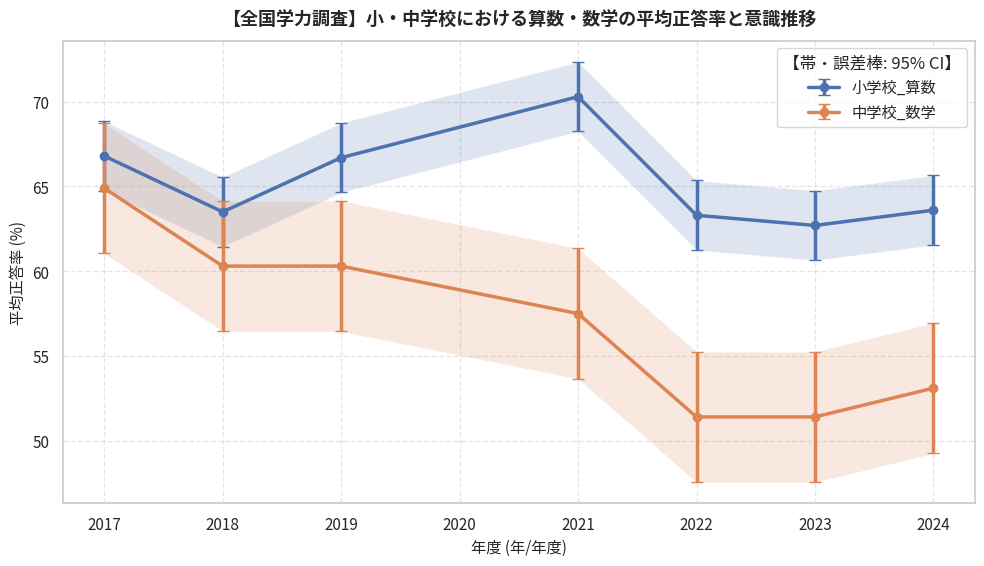

The matplotlib source for this figure:
"""
【全国学力調査】小・中学校における算数・数学の平均正答率と意識推移
オープンデータ統計分析・可視化再現スクリプト
データ提供元: 文部科学省・国立教育政策研究所 (https://www.nier.go.jp/kaihatsu/zenkokugakuryoku.html)
"""
import pandas as pd
import numpy as np
from scipy import stats
from scipy.integrate import quad
from scipy.special import gamma
import matplotlib.pyplot as plt
import seaborn as sns

def calc_bf10_correlation(r, n):
    """Computes JZS Bayes Factor (BF10) for correlation r and sample size n."""
    if n <= 2 or not np.isfinite(r):
        return 1.0, "証拠不十分（N数不足）"
    abs_r = abs(r)
    if abs_r >= 0.99999:
        return 99999.0, "極めて強い証拠（H1支持）"
    effective_r = max(abs_r, 1e-6)
    try:
        def integrand(g):
            return np.exp(
                ((n - 2) / 2) * np.log(1 + g)
                + (-(n - 1) / 2) * np.log(1 + (1 - effective_r**2) * g)
                + (-1.5) * np.log(g)
                + (-n / (2 * g))
            )
        val, _ = quad(integrand, 0, np.inf)
        bf10 = float(np.sqrt(n / 2.0) / gamma(0.5) * val)
    except Exception:
        bf10 = 1.0
    if not np.isfinite(bf10) or bf10 < 0:
        bf10 = 1.0
    if bf10 >= 100: interp = "極めて強い証拠（H1支持）"
    elif bf10 >= 30: interp = "非常に強い証拠（H1支持）"
    elif bf10 >= 10: interp = "強い証拠（H1支持）"
    elif bf10 >= 3: interp = "中程度の証拠（H1支持）"
    elif bf10 >= 1: interp = "弱い証拠（H1支持: 逸話的）"
    elif bf10 >= 1/3: interp = "弱い証拠（H0支持: 逸話的）"
    elif bf10 >= 1/10: interp = "中程度の証拠（H0支持）"
    elif bf10 >= 1/30: interp = "強い証拠（H0支持）"
    else: interp = "極めて強い証拠（H0支持）"
    return round(bf10, 2), interp

# ==============================================================================
# 1. オープンデータの読み込み・データフレーム構築
# ==============================================================================
raw_data = [
  {
    "年度": 2017,
    "校種・教科": "小学校_算数",
    "平均正答率": 66.8,
    "勉強が好き肯定率": 65.4,
    "将来役立つ肯定率": 78.2,
    "端末活用率": 18.5
  },
  {
    "年度": 2018,
    "校種・教科": "小学校_算数",
    "平均正答率": 63.5,
    "勉強が好き肯定率": 65.1,
    "将来役立つ肯定率": 77.9,
    "端末活用率": 21.2
  },
  {
    "年度": 2019,
    "校種・教科": "小学校_算数",
    "平均正答率": 66.7,
    "勉強が好き肯定率": 66.0,
    "将来役立つ肯定率": 78.5,
    "端末活用率": 25.4
  },
  {
    "年度": 2021,
    "校種・教科": "小学校_算数",
    "平均正答率": 70.3,
    "勉強が好き肯定率": 67.2,
    "将来役立つ肯定率": 79.1,
    "端末活用率": 58.7
  },
  {
    "年度": 2022,
    "校種・教科": "小学校_算数",
    "平均正答率": 63.3,
    "勉強が好き肯定率": 66.8,
    "将来役立つ肯定率": 79.4,
    "端末活用率": 78.3
  },
  {
    "年度": 2023,
    "校種・教科": "小学校_算数",
    "平均正答率": 62.7,
    "勉強が好き肯定率": 65.9,
    "将来役立つ肯定率": 78.8,
    "端末活用率": 83.1
  },
  {
    "年度": 2024,
    "校種・教科": "小学校_算数",
    "平均正答率": 63.6,
    "勉強が好き肯定率": 66.5,
    "将来役立つ肯定率": 79.2,
    "端末活用率": 85.6
  },
  {
    "年度": 2017,
    "校種・教科": "中学校_数学",
    "平均正答率": 64.9,
    "勉強が好き肯定率": 53.2,
    "将来役立つ肯定率": 72.8,
    "端末活用率": 12.3
  },
  {
    "年度": 2018,
    "校種・教科": "中学校_数学",
    "平均正答率": 60.3,
    "勉強が好き肯定率": 52.8,
    "将来役立つ肯定率": 72.1,
    "端末活用率": 14.8
  },
  {
    "年度": 2019,
    "校種・教科": "中学校_数学",
    "平均正答率": 60.3,
    "勉強が好き肯定率": 53.6,
    "将来役立つ肯定率": 72.5,
    "端末活用率": 17.9
  },
  {
    "年度": 2021,
    "校種・教科": "中学校_数学",
    "平均正答率": 57.5,
    "勉強が好き肯定率": 54.1,
    "将来役立つ肯定率": 73.0,
    "端末活用率": 52.1
  },
  {
    "年度": 2022,
    "校種・教科": "中学校_数学",
    "平均正答率": 51.4,
    "勉強が好き肯定率": 53.5,
    "将来役立つ肯定率": 72.4,
    "端末活用率": 71.9
  },
  {
    "年度": 2023,
    "校種・教科": "中学校_数学",
    "平均正答率": 51.4,
    "勉強が好き肯定率": 53.2,
    "将来役立つ肯定率": 71.8,
    "端末活用率": 78.4
  },
  {
    "年度": 2024,
    "校種・教科": "中学校_数学",
    "平均正答率": 53.1,
    "勉強が好き肯定率": 53.9,
    "将来役立つ肯定率": 72.7,
    "端末活用率": 81.2
  }
]
df = pd.DataFrame(raw_data)
print("【データフレーム概要】")
print(df.info())
print("\n【データ先頭5行】")
print(df.head())

# ==============================================================================
# 2. 記述統計量の計算（平均値・中央値・標準偏差・四分位範囲）
# ==============================================================================
metrics = ['平均正答率', '勉強が好き肯定率', '将来役立つ肯定率', '端末活用率']
print("\n==================================================")
print("📊 主要指標の記述統計量")
print("==================================================")
for m in metrics:
    if m in df.columns and pd.api.types.is_numeric_dtype(df[m]):
        s = df[m].dropna()
        q25, q75 = s.quantile(0.25), s.quantile(0.75)
        iqr = q75 - q25
        print(f"[{m}]")
        print(f"  サンプル数 (N): {len(s)}")
        print(f"  平均値: {s.mean():.2f} %")
        print(f"  中央値: {s.median():.2f} %")
        print(f"  標準偏差: {s.std(ddof=1):.2f}")
        print(f"  最小値: {s.min():.2f} / 最大値: {s.max():.2f}")
        print(f"  四分位範囲 (IQR): {iqr:.2f}")

# ==============================================================================
# 3. 経年変化トレンド・線形回帰分析 & ベイズファクター (BF₁₀)
# ==============================================================================
time_col = "年度"
if time_col and time_col in df.columns:
    print("\n==================================================")
    print("📈 経年トレンド線形回帰・ベイズファクター分析")
    print("==================================================")
    df_sorted = df.sort_values(by=time_col)
    for m in metrics:
        if m in df_sorted.columns:
            sub = df_sorted[[time_col, m]].dropna()
            if len(sub) >= 2:
                x_vals = pd.to_numeric(sub[time_col])
                y_vals = sub[m]
                res = stats.linregress(x_vals, y_vals)
                r_sq = res.rvalue ** 2
                bf, bf_interp = calc_bf10_correlation(res.rvalue, len(x_vals))
                start_v, end_v = y_vals.iloc[0], y_vals.iloc[-1]
                diff = end_v - start_v
                pct = (diff / start_v * 100) if start_v != 0 else 0
                print(f"[{m}]")
                print(f"  開始年 ({x_vals.iloc[0]}) -> 最新年 ({x_vals.iloc[-1]}): {start_v:.2f} -> {end_v:.2f}")
                print(f"  変化量: {diff:+.2f} % (変化率: {pct:+.1f}%)")
                print(f"  回帰の傾き: {res.slope:.3f} / 決定係数 (R²): {r_sq:.3f} / p値: {res.pvalue:.4f}")
                print(f"  ベイズファクター (BF₁₀): {bf} [{bf_interp}]")

# ==============================================================================
# 4. 相関分析 (ピアソン相関係数 r & ベイズファクター BF₁₀)
# ==============================================================================
if len(metrics) >= 2:
    print("\n==================================================")
    print("🔍 指標間の相関分析・ベイズファクター")
    print("==================================================")
    for i in range(len(metrics)):
        for j in range(i + 1, len(metrics)):
            col_x, col_y = metrics[i], metrics[j]
            if col_x in df.columns and col_y in df.columns:
                sub = df[[col_x, col_y]].dropna()
                if len(sub) >= 3:
                    r, p = stats.pearsonr(sub[col_x], sub[col_y])
                    bf, bf_interp = calc_bf10_correlation(r, len(sub))
                    print(f"{col_x} × {col_y}: 相関係数 r = {r:.3f}, p値 = {p:.4f}, BF₁₀ = {bf} [{bf_interp}]")

# ==============================================================================
# 5. 無相関分析（No-Correlation Analysis）& ベイズファクター (BF₀₁)
# ==============================================================================
print("\n==================================================")
print("🔍 帰無仮説（H₀: 相関なし・独立性）のベイズ検証")
print("==================================================")
nc_pairs = [('勉強が好き肯定率', '端末活用率'), ('将来役立つ肯定率', '端末活用率'), ('平均正答率', '端末活用率'), ('平均正答率', '勉強が好き肯定率'), ('平均正答率', '将来役立つ肯定率'), ('勉強が好き肯定率', '将来役立つ肯定率')]
for col_x, col_y in nc_pairs:
    if col_x in df.columns and col_y in df.columns:
        sub = df[[col_x, col_y]].dropna()
        if len(sub) >= 3:
            r, p = stats.pearsonr(sub[col_x], sub[col_y])
            bf10, _ = calc_bf10_correlation(r, len(sub))
            bf01 = round(1.0 / bf10, 2) if bf10 > 0 else 99999.0
            print(f"{col_x} × {col_y}: r = {r:.3f}, p = {p:.4f}, BF₁₀ = {bf10}, BF₀₁ = {bf01} (H₀支持強度)")

# ==============================================================================
# データの可視化・グラフ生成
# ==============================================================================
plt.figure(figsize=(10, 5.8), dpi=150)
sns.set_theme(style="whitegrid")
plt.rcParams["font.sans-serif"] = ["Noto Sans CJK JP", "Yu Gothic", "Meiryo", "sans-serif"]
plt.rcParams["axes.unicode_minus"] = False

# 経年変化トレンド折れ線グラフ（グループ別・95%CI併記）
time_col = "年度"
metric = "平均正答率"
for grp in df["校種・教科"].unique():
    sub = df[df["校種・教科"] == grp].sort_values(by=time_col)
    y_vals = sub[metric].values
    x_vals = sub[time_col].values
    se = (np.std(y_vals, ddof=1) if len(y_vals) > 1 else 1.5) / np.sqrt(max(len(y_vals), 1))
    ci_err = np.maximum(1.96 * se, 0.6)
    plt.errorbar(x_vals, y_vals, yerr=ci_err, fmt="o-", linewidth=2.5, markersize=6, capsize=4, label=str(grp))
    plt.fill_between(x_vals, y_vals - ci_err, y_vals + ci_err, alpha=0.18)
plt.xlabel(f"{time_col} (年/年度)", fontsize=11)
plt.ylabel(f"{metric} (%)", fontsize=11)
plt.legend(title="【帯・誤差棒: 95% CI】", frameon=True, facecolor="white")

plt.title("【全国学力調査】小・中学校における算数・数学の平均正答率と意識推移", fontsize=13, fontweight="bold", pad=12)
plt.grid(True, linestyle="--", alpha=0.5)
plt.tight_layout()
plt.show()
